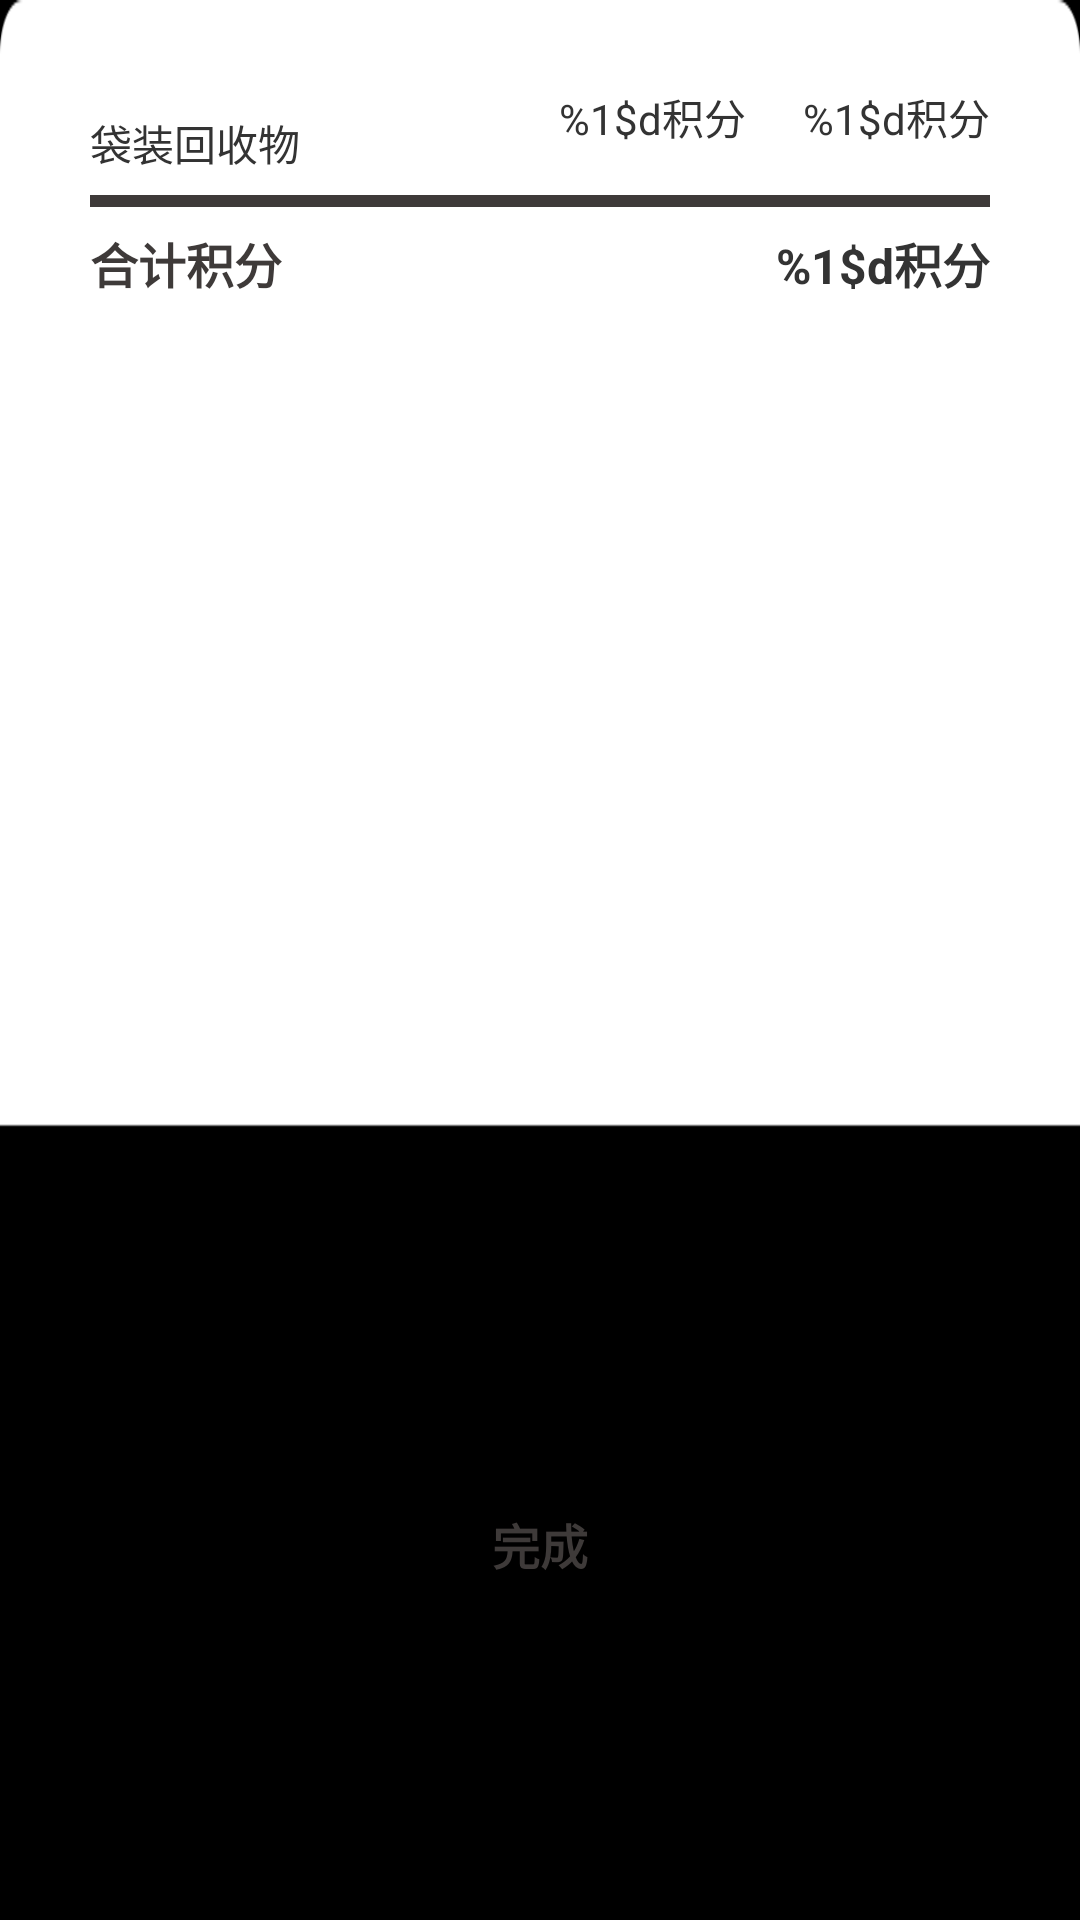

Layout XML and referenced resources for this Android screen:
<!-- AndroidManifest.xml: application theme AppTheme -->
<!-- res/layout/ahs_finish2_fragment.xml -->
<LinearLayout xmlns:android="http://schemas.android.com/apk/res/android"
    android:layout_width="match_parent"
    android:layout_height="match_parent"
    android:background="@drawable/ahs_fragment_bg"
    android:orientation="vertical"
    android:weightSum="23" >

    <LinearLayout
        android:layout_width="match_parent"
        android:layout_height="0dp"
        android:layout_weight="14"
        android:background="@drawable/bg_miniwhite2"
        android:gravity="center_horizontal"
        android:orientation="vertical" >

        <LinearLayout
            android:layout_width="match_parent"
            android:layout_height="wrap_content"
            android:layout_marginTop="@dimen/login_back_margin_top"
            android:layout_marginEnd="@dimen/keyboard_h_margin"
            android:layout_marginStart="@dimen/keyboard_h_margin"
            android:gravity="center_vertical"
            android:orientation="horizontal"
            android:weightSum="4" >

            <LinearLayout
                android:layout_width="0dp"
                android:layout_height="wrap_content"
                android:orientation="vertical"
                android:layout_weight="2" >

                <TextView
                    android:id="@+id/result_unit"
                    android:layout_width="wrap_content"
                    android:layout_height="wrap_content"
                    android:gravity="left"
                    android:textColor="@color/msg_hint"
                    android:textSize="@dimen/right_msg_size" />
                <TextView
                    android:id="@+id/result_type"
                    android:layout_width="wrap_content"
                    android:layout_height="wrap_content"
                    android:layout_marginTop="1dp"
                    android:gravity="left"
                    android:text="@string/type_package2"
                    android:textColor="@color/login_title"
                    android:textSize="@dimen/fragment_des_size" />

            </LinearLayout>

            <TextView
                android:id="@+id/result_weight"
                android:layout_width="0dp"
                android:layout_height="wrap_content"
                android:layout_weight="1"
                android:gravity="center"
                android:text="@string/history_credit"
                android:textColor="@color/login_title"
                android:textSize="@dimen/fragment_des_size" />

            <TextView
                android:id="@+id/result_sum"
                android:layout_width="0dp"
                android:layout_height="wrap_content"
                android:layout_weight="1"
                android:gravity="right"
                android:text="@string/history_credit"
                android:textColor="@color/login_title"
                android:textSize="@dimen/fragment_des_size" />
        </LinearLayout>

        <View
            android:layout_width="match_parent"
            android:layout_height="4dp"
            android:layout_marginBottom="@dimen/keyboard_v_margin"
            android:layout_marginEnd="@dimen/keyboard_h_margin"
            android:layout_marginStart="@dimen/keyboard_h_margin"
            android:layout_marginTop="@dimen/keyboard_v_margin"
            android:background="@color/action_bar_bg_color" />

        <LinearLayout
            android:layout_width="match_parent"
            android:layout_height="wrap_content"
            android:layout_marginEnd="@dimen/keyboard_h_margin"
            android:layout_marginStart="@dimen/keyboard_h_margin"
            android:gravity="center_vertical"
            android:orientation="horizontal"
            android:weightSum="2" >

            <TextView
                android:layout_width="0dp"
                android:layout_height="wrap_content"
                android:layout_weight="1"
                android:gravity="left"
                android:text="@string/history_total"
                android:textColor="@color/action_bar_bg_color"
                android:textSize="@dimen/guest_text_size"
                android:textStyle="bold" />

            <TextView
                android:id="@+id/total_credit"
                android:layout_width="0dp"
                android:layout_height="wrap_content"
                android:layout_weight="1"
                android:gravity="right"
                android:text="@string/history_credit"
                android:textColor="@color/login_title"
                android:textSize="@dimen/guest_text_size"
                android:textStyle="bold" />
        </LinearLayout>
    </LinearLayout>

    <LinearLayout
        android:layout_width="match_parent"
        android:layout_height="0dp"
        android:layout_weight="9"
        android:gravity="center"
        android:orientation="vertical" >

        <Button
            android:id="@+id/open_finish"
            android:layout_width="@dimen/button_width"
            android:layout_height="@dimen/button_height"
            android:layout_gravity="center"
            android:background="@anim/button_dark_selector"
            android:text="@string/done"
            android:textColor="@color/action_bar_bg_color"
            android:textSize="@dimen/phone_number_size"
            android:textStyle="bold" />
    </LinearLayout>

</LinearLayout>
<!-- resources referenced by this layout -->
<resources>
  <color name="action_bar_bg_color">#3E3A39</color>
  <color name="login_title">#333333</color>
  <color name="msg_hint">#777777</color>
  <dimen name="button_height">60dp</dimen>
  <dimen name="button_width">200dp</dimen>
  <dimen name="fragment_des_size">14sp</dimen>
  <dimen name="guest_text_size">16sp</dimen>
  <dimen name="keyboard_h_margin">30dp</dimen>
  <dimen name="keyboard_v_margin">7dp</dimen>
  <dimen name="login_back_margin_top">20dp</dimen>
  <dimen name="phone_number_size">16sp</dimen>
  <dimen name="right_msg_size">12sp</dimen>
  <!-- drawable bg_miniwhite2: png bitmap (drawable-hdpi, 3648 bytes) -->
  <string name="done">"完成"</string>
  <string name="history_credit">"<xliff:g>%1$d</xliff:g>积分"</string>
  <string name="history_total">"合计积分"</string>
  <string name="type_package2">"袋装回收物"</string>
  <style name="AppTheme" parent="@style/WindowAnimTheme">
          <item name="android:windowNoTitle">true</item>
          <item name="android:windowFullscreen">true</item>
          <item name="android:windowIsTranslucent">true</item>
      </style>
  <style name="WindowAnimTheme" parent="@android:style/Theme.NoTitleBar">
          <item name="android:activityOpenEnterAnimation">@anim/anim_enter</item>
          <item name="android:activityOpenExitAnimation">@anim/anim_exit</item>
          <item name="android:activityCloseEnterAnimation">@anim/anim_enter</item>
          <item name="android:activityCloseExitAnimation">@anim/anim_exit</item>
      </style>
</resources>
